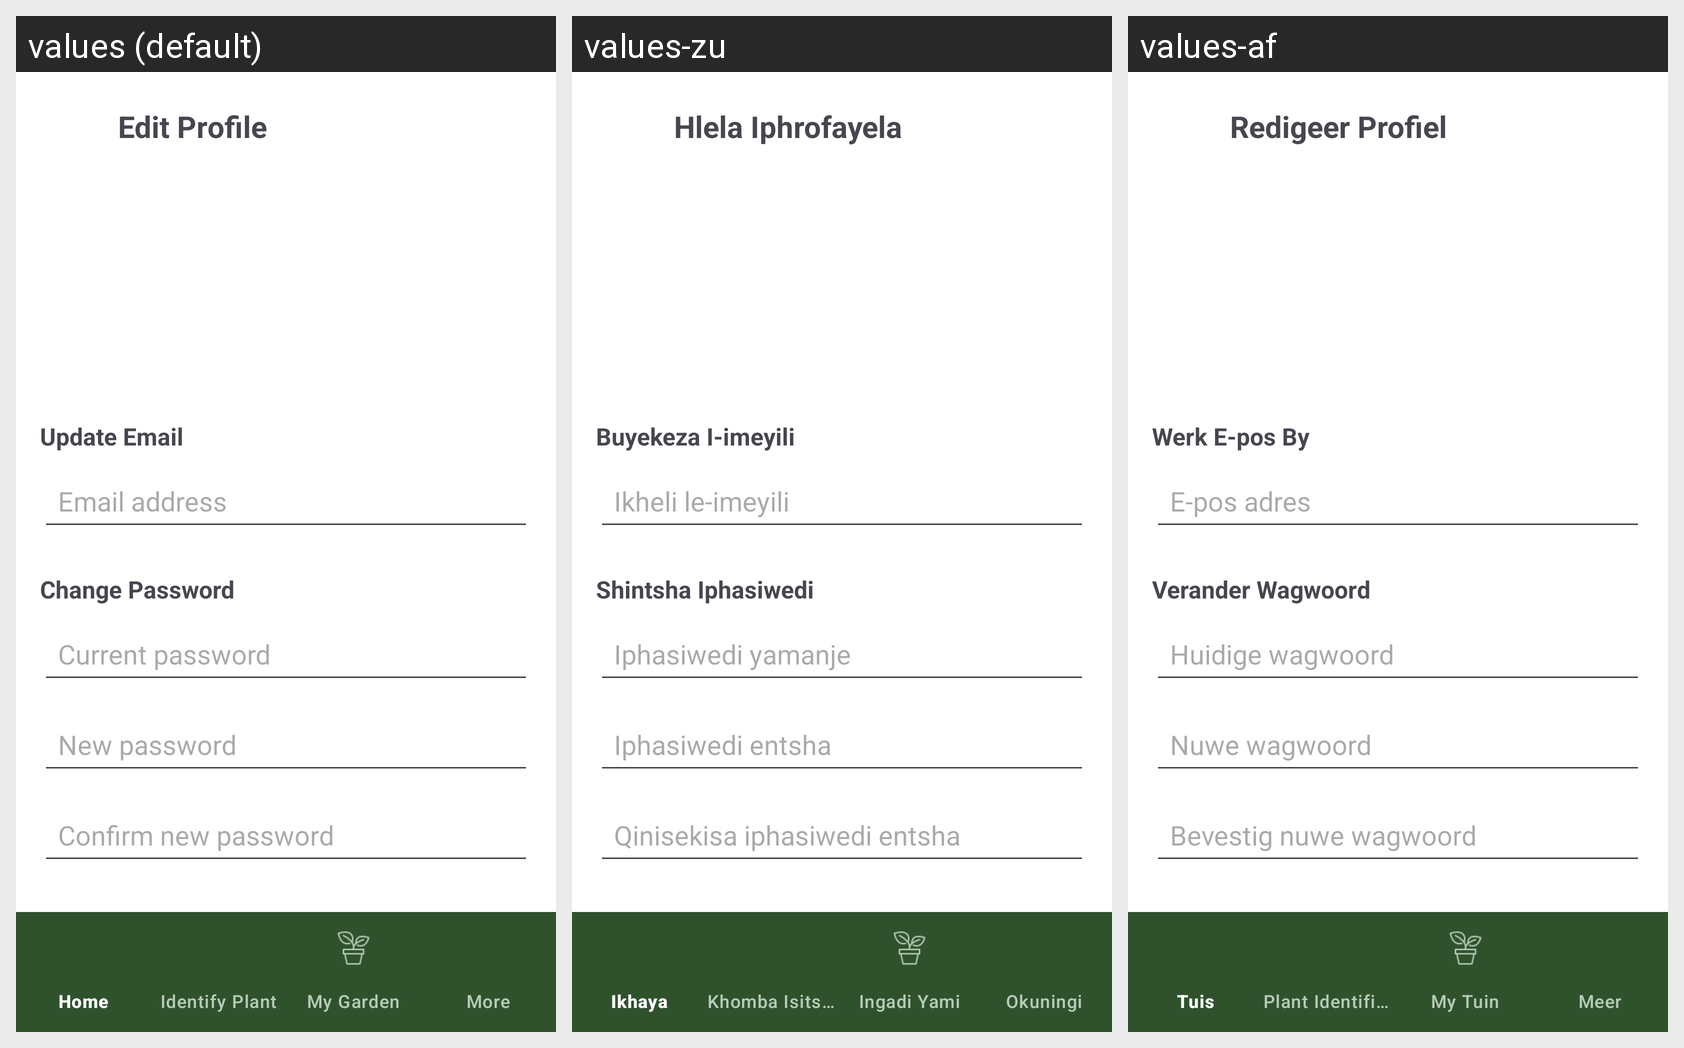

Here is an Android app screen in its default locale and in the app's own translations. Write out the translated-string differences for the strings that appear on this screen.
Android screen res/layout/fragment_edit_profile.xml rendered under 3 locales, left to right: values (default), values-zu, values-af. Device: Nexus 5 (rendered at 1080×1920; each locale shown at half size, 540×960, under a caption strip naming it); theme Theme.PocketGarden.
Strings drawn on this screen, with the default value and each locale's value (text and hints the layout hard-codes, and strings that could not be matched under every locale, appear in the picture but are not listed):

edit_profile
  values: Edit Profile
  values-zu: Hlela Iphrofayela
  values-af: Redigeer Profiel

update_email
  values: Update Email
  values-zu: Buyekeza I-imeyili
  values-af: Werk E-pos By

email_address
  values: Email address
  values-zu: Ikheli le-imeyili
  values-af: E-pos adres

change_password
  values: Change Password
  values-zu: Shintsha Iphasiwedi
  values-af: Verander Wagwoord

current_password
  values: Current password
  values-zu: Iphasiwedi yamanje
  values-af: Huidige wagwoord

new_password
  values: New password
  values-zu: Iphasiwedi entsha
  values-af: Nuwe wagwoord

confirm_new_password
  values: Confirm new password
  values-zu: Qinisekisa iphasiwedi entsha
  values-af: Bevestig nuwe wagwoord

update_profile
  values: Update Profile
  values-zu: Buyekeza Iphrofayela
  values-af: Werk Profiel Op
